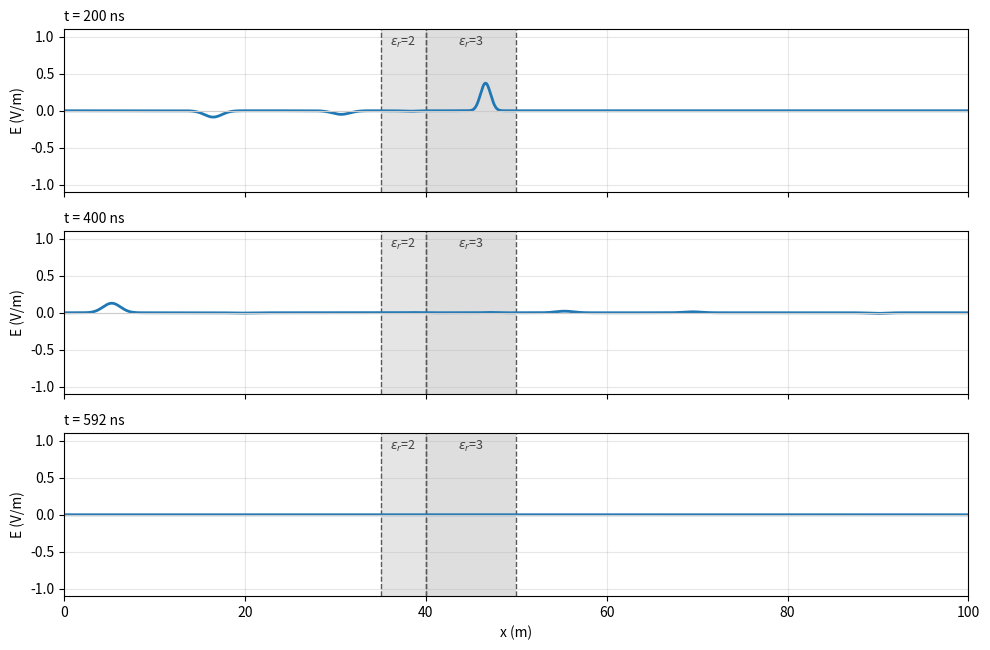
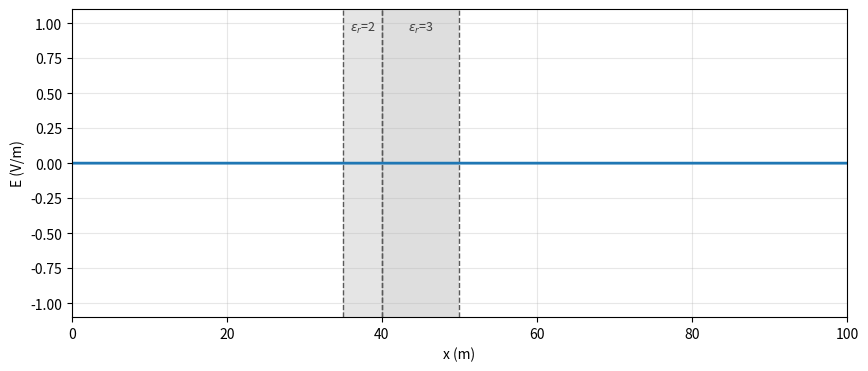
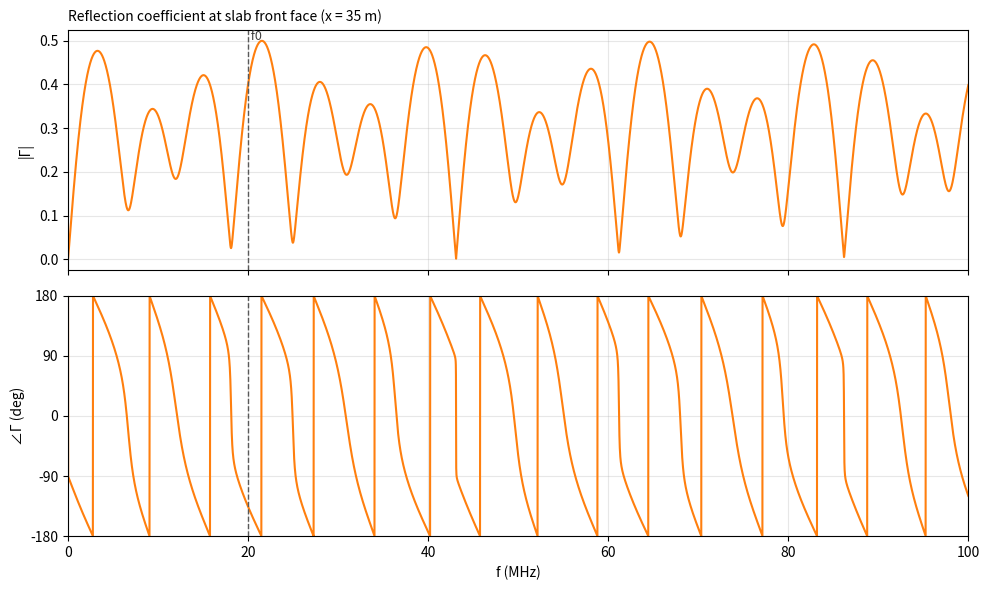

Source code (Python) for these figures, in order:
#main 
import numpy as np
import matplotlib.pyplot as plt
from matplotlib.patches import Rectangle
from matplotlib.animation import FuncAnimation
#from mpl_toolkits.mplot3d import Axes3D
EPS0 = 8.854e-12   # F/m — permittivity of free space
MU0  = 4*np.pi*1e-7  # H/m — permeability of free space
C    = 1/np.sqrt(MU0 * EPS0)  # m/s — speed of light
f0 = 20*(10**6) # 20 MHz
lambda0 = C/f0  # m — wavelength
EPSR = 1.0 # Relative permittivity of air (background)
EPSRA = 2.0 # Relative permittivity of region A
EPSRB = 3.0 # Relative permittivity of region B
xmax = 100 # Maximum length of the domain in meters
dx = 0.01 # Grid spacing in meters

S = 1 # Courant number for stability
dt = S * dx * np.sqrt(EPSR) / C # Time step in seconds

t = 0 # Initialize time
tmax = 0.8e-6 # Maximum simulation time in seconds (long enough for the slab echoes to die out)
tau = 5e-9 # Pulse width in seconds
t0 = 5*tau # Time delay for the pulse
def gaussian(t):
    return np.exp(-((t-t0)/tau)**2) * np.cos(2*np.pi*f0*(t-t0))  # Gaussian pulse centered at t=t0 with width tau
N = int(xmax/dx) # Number of grid points
x = np.arange(N)*dx # Position of each grid point in meters
E = np.zeros((N, 3)) # Initialize electric field array, columns: [n-1, n, n+1]

# Relative permittivity at each grid point
eps = np.full(N, EPSR, dtype=float) # air everywhere (float so values like 2.5 are kept)
eps[(x >= 35) & (x < 40)] = EPSRA # Region A: 35 m to 40 m
eps[(x >= 40) & (x < 50)] = EPSRB # Region B: 40 m to 50 m
x_src = 1.0 # Soft source location in meters
i_src = int(round(x_src/dx))
x_p = 20.0 # Probe location in meters (in air, in front of the slab)
i_p = int(round(x_p/dx))
probe = [] # E at the probe, every time step

n = 0 # Initialize time step counter
save_every = 250 # Save a snapshot of E every this many time steps
snapshots = [] # Saved E-field snapshots for plotting
snap_times = [] # Time of each snapshot in seconds
while t < tmax: # Run the simulation for the specified time
    # Update the electric and magnetic fields using FDTD equations
    E[1:-1,2] = 1/(MU0*EPS0*eps[1:-1])*(dt/dx)**2 * (E[2:,1] - 2*E[1:-1,1] + E[:-2,1]) + 2*E[1:-1,1] - E[1:-1,0]
    # Absorbing (Mur) boundaries at both ends, exact since S=1 in air
    E[0,2] = E[1,1]
    E[-1,2] = E[-2,1]
    # Soft source: inject the change in the pulse so the radiated wave has the shape of gaussian()
    E[i_src,2] += gaussian(t + dt) - gaussian(t)

    # Shift time levels for the whole array (so the source value reaches the interior)
    E[:,0] = E[:,1]
    E[:,1] = E[:,2]
    t += dt
    n += 1
    probe.append(E[i_p,1])

    if n % save_every == 0:
        snapshots.append(E[:,1].copy())
        snap_times.append(t)

snapshots = np.array(snapshots)
snap_times = np.array(snap_times)

# ---------------- Reflection coefficient Gamma(f) ----------------
probe = np.array(probe)
tt = (np.arange(len(probe)) + 1)*dt # Time of each probe sample
# Incident and reflected pulses are well separated in time at the probe, so split the
# signal at the moment the pulse peak reaches the slab front face (x = 35 m)
t_split = t0 + (35 - x_src)/C
inc = np.where(tt < t_split, probe, 0)
refl = np.where(tt >= t_split, probe, 0)

nfft = 2**21 # Zero-pad for a fine frequency grid
f = np.fft.rfftfreq(nfft, dt)
k0 = 2*np.pi*f/C
# Phase shift moves the reference from the probe to the slab front face
Gamma = np.fft.rfft(refl, nfft)/np.fft.rfft(inc, nfft) * np.exp(2j*k0*(35 - x_p))
i0 = np.argmin(np.abs(f - f0))
print(f'Gamma at f0 = {f0/1e6:g} MHz: |Gamma| = {abs(Gamma[i0]):.4f}, '
      f'angle = {np.degrees(np.angle(Gamma[i0])):.2f} deg')

# ---------------- Plotting ----------------
# Find the epsilon blocks (continuous runs of the same eps value that are not air)
edges = np.flatnonzero(np.diff(eps)) + 1 # Indices where eps changes value
starts = np.concatenate(([0], edges))
ends = np.concatenate((edges, [N]))
blocks = [(x[i0], x[i1-1] + dx, eps[i0]) for i0, i1 in zip(starts, ends) if eps[i0] != EPSR]

ylim = 1.1*max(1.0, np.abs(snapshots).max())

def draw_blocks(ax):
    # Shade each epsilon block, draw lines at its edges, and label its eps value
    for xa, xb, e in blocks:
        ax.add_patch(Rectangle((xa, -ylim), xb - xa, 2*ylim, color='0.5', alpha=0.08 + 0.06*e, lw=0))
        ax.axvline(xa, color='0.35', lw=1, ls='--')
        ax.axvline(xb, color='0.35', lw=1, ls='--')
        ax.text((xa + xb)/2, 0.93*ylim, f'$\\varepsilon_r$={e:g}', ha='center', va='top', fontsize=9, color='0.25')

def style_axes(ax):
    ax.set_xlim(0, xmax)
    ax.set_ylim(-ylim, ylim)
    ax.axhline(0, color='0.8', lw=0.8)
    ax.grid(alpha=0.3)

# Static figure: the wave packet at a few times
n_panels = 3
idx = np.linspace(0, len(snapshots) - 1, n_panels + 2).astype(int)[1:-1]
fig1, axs = plt.subplots(n_panels, 1, figsize=(10, 2.2*n_panels), sharex=True)
for ax, i in zip(axs, idx):
    draw_blocks(ax)
    ax.plot(x, snapshots[i], color='C0', lw=2)
    style_axes(ax)
    ax.set_ylabel('E (V/m)')
    ax.set_title(f't = {snap_times[i]*1e9:.0f} ns', loc='left', fontsize=10)
axs[-1].set_xlabel('x (m)')
fig1.tight_layout()
fig1.savefig('fdtd_snapshots.png', dpi=150)

# Animation: the wave packet moving through the epsilon blocks
fig2, ax2 = plt.subplots(figsize=(10, 4))
draw_blocks(ax2)
style_axes(ax2)
ax2.set_xlabel('x (m)')
ax2.set_ylabel('E (V/m)')
line, = ax2.plot(x, snapshots[0], color='C0', lw=2)
title = ax2.set_title('', loc='left')

def update(k):
    line.set_ydata(snapshots[k])
    title.set_text(f't = {snap_times[k]*1e9:.0f} ns')
    return line, title

anim = FuncAnimation(fig2, update, frames=len(snapshots), interval=30, blit=False)

# Frequency response of the reflection coefficient
band = f <= 100e6
fig3, (ax3a, ax3b) = plt.subplots(2, 1, figsize=(10, 6), sharex=True)
ax3a.plot(f[band]/1e6, np.abs(Gamma[band]), color='C1', lw=1.5)
ax3a.set_ylabel('|Γ|')
ax3a.set_title('Reflection coefficient at slab front face (x = 35 m)', loc='left', fontsize=10)
ax3b.plot(f[band]/1e6, np.degrees(np.angle(Gamma[band])), color='C1', lw=1.5)
ax3b.set_ylabel('∠Γ (deg)')
ax3b.set_ylim(-180, 180)
ax3b.set_yticks([-180, -90, 0, 90, 180])
ax3b.set_xlabel('f (MHz)')
ax3b.set_xlim(0, 100)
for ax in (ax3a, ax3b):
    ax.axvline(f0/1e6, color='0.35', lw=1, ls='--')
    ax.grid(alpha=0.3)
ax3a.text(f0/1e6, ax3a.get_ylim()[1], ' f0', va='top', fontsize=9, color='0.25')
fig3.tight_layout()
fig3.savefig('fdtd_gamma.png', dpi=150)

plt.show()
